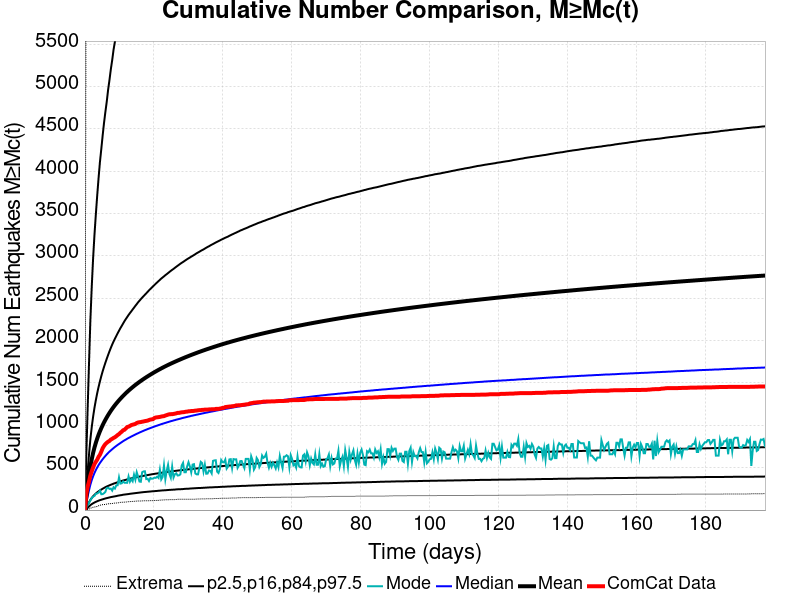

Values plotted in this chart, from the file beside it:
Time (days), ComCat Data, Simulation Mean, Simulation Median, Simulation Mode, Simulation Minimum, Simulation Maximum, 2.5 %-ile, 16 %-ile, 84 %-ile, 97.5 %-ile
0.0, 0.0, 0.0, 0.0, 0.0, 0.0, 0.0, 0.0, 0.0, 0.0, 0.0
0.3955, 192.0, 153.5, 89.0, 30.0, 2.0, 7783, 12.0, 33.0, 256.0, 647.0
0.7911, 276.0, 282.3, 165.0, 61.0, 7.0, 13057, 27.0, 63.0, 466.0, 1205
1.187, 337.0, 400.1, 235.0, 86.0, 13.0, 16465, 42.0, 92.0, 657.0, 1736
1.582, 409.0, 511.9, 301.0, 115.0, 20.0, 19466, 58.0, 120.0, 838.0, 2245
1.978, 458.0, 600.9, 354.0, 142.0, 29.0, 21749, 70.0, 143.0, 981.0, 2638
2.373, 503.0, 675, 399.0, 159.0, 33.0, 23654, 80.0, 163.0, 1103, 2974
2.769, 543.0, 738.6, 438.0, 167.0, 36.0, 25206, 89.0, 180.0, 1208, 3251
3.164, 570.0, 794.1, 472.0, 193.0, 38.0, 26628, 97.0, 195.0, 1298, 3491
3.56, 595.0, 844.1, 503.0, 196.0, 43.0, 27762, 104.0, 209.0, 1380, 3713
3.955, 629.0, 889, 531.0, 206.0, 51.0, 28936, 111.0, 221.0, 1453, 3919
4.351, 653.0, 929.9, 556.0, 230.0, 56.0, 29907, 117.0, 232.0, 1519, 4108
4.746, 689.0, 967.4, 578.0, 187.0, 61.0, 30740, 122.0, 242.0, 1581, 4262
5.142, 730.0, 1002, 600.0, 188.0, 64.0, 31472, 127.0, 252.0, 1638, 4422
5.537, 757.0, 1035, 620.0, 199.0, 65.0, 32218, 132.0, 261.0, 1690, 4571
5.933, 779.0, 1065, 639.0, 215.0, 67.0, 32875, 137.0, 270.0, 1739, 4700
6.328, 794.0, 1094, 657.0, 260.0, 70.0, 33485, 141.0, 278.0, 1786, 4821
6.724, 807.0, 1121, 674.0, 264.0, 74.0, 34001, 145.0, 285.0, 1831, 4961
7.119, 816.0, 1147, 690.0, 250.0, 76.0, 34511, 149.0, 292.0, 1874, 5077
7.515, 832.0, 1171, 704.0, 253.0, 76.0, 34987, 153.0, 299.0, 1915, 5204
7.911, 841.0, 1195, 718.0, 230.0, 77.0, 35404, 156.0, 305.0, 1954, 5312
8.306, 852.0, 1217, 732.0, 269.0, 81.0, 35828, 159.0, 312.0, 1990, 5435
8.702, 860.0, 1238, 745.0, 254.0, 82.0, 36244, 162.0, 317.0, 2023, 5530
9.097, 872.0, 1258, 757.0, 292.0, 83.0, 36647, 165.0, 323.0, 2055, 5629
9.493, 886.0, 1277, 769.0, 293.0, 84.0, 37018, 169.0, 328.0, 2087, 5707
9.888, 897.0, 1296, 780.0, 386.0, 88.0, 37369, 172.0, 334.0, 2117, 5788
10.28, 913.0, 1314, 791.0, 312.0, 91.0, 37712, 175.0, 339.0, 2147, 5864
10.68, 925.0, 1331, 802.0, 316.0, 92.0, 38037, 177.0, 344.0, 2174, 5940
11.07, 942.0, 1348, 813.0, 338.0, 93.0, 38370, 181.0, 349.0, 2202, 6020
11.47, 948.0, 1364, 823.0, 322.0, 93.0, 38673, 183.0, 353.0, 2230, 6098
11.87, 963.0, 1380, 832.0, 323.0, 95.0, 38965, 185.0, 357.0, 2255, 6164
12.26, 980.0, 1395, 842.0, 322.0, 96.0, 39255, 187.0, 362.0, 2279, 6239
12.66, 985.0, 1410, 851.0, 397.0, 99.0, 39530, 189.0, 366.0, 2303, 6297
13.05, 993.0, 1424, 859.0, 334.0, 100.0, 39826, 192.0, 370.0, 2325, 6368
13.45, 1003, 1438, 868.0, 365.0, 101.0, 40135, 194.0, 374.0, 2346, 6423
13.84, 1008, 1451, 876.0, 340.0, 102.0, 40409, 196.0, 377.0, 2368, 6470
14.24, 1012, 1464, 884.0, 418.0, 103.0, 40724, 198.0, 381.0, 2389, 6527
14.63, 1017, 1477, 892.0, 359.0, 105.0, 40987, 200.0, 385.0, 2411, 6573
15.03, 1028, 1489, 900.0, 447.0, 105.0, 41226, 202.0, 388.0, 2431, 6615
15.43, 1034, 1501, 907.0, 395.0, 107.0, 41431, 204.0, 392.0, 2453, 6674
15.82, 1037, 1513, 915.0, 337.0, 107.0, 41635, 206.0, 395.0, 2471, 6740
16.22, 1039, 1525, 922.0, 334.0, 107.0, 41819, 208.0, 398.0, 2490, 6802
16.61, 1043, 1536, 929.0, 447.0, 108.0, 42016, 210.0, 402.0, 2508, 6852
17.01, 1046, 1547, 936.0, 456.0, 109.0, 42225, 212.0, 404.0, 2525, 6911
17.4, 1050, 1558, 943.0, 458.0, 110.0, 42408, 213.0, 407.0, 2542, 6973
17.8, 1053, 1568, 949.0, 366.0, 110.0, 42589, 215.0, 411.0, 2559, 7015
18.19, 1056, 1579, 956.0, 370.0, 110.0, 42749, 216.0, 413.0, 2576, 7057
18.59, 1063, 1589, 962.0, 343.0, 110.0, 42910, 218.0, 416.0, 2594, 7101
18.99, 1068, 1599, 968.0, 378.0, 111.0, 43103, 219.0, 419.0, 2610, 7144
19.38, 1071, 1608, 974.0, 370.0, 111.0, 43293, 221.0, 422.0, 2626, 7200
19.78, 1074, 1618, 980.0, 372.0, 111.0, 43468, 222.0, 425.0, 2642, 7246
20.17, 1087, 1628, 986.0, 383.0, 113.0, 43631, 223.0, 427.0, 2657, 7297
20.57, 1093, 1637, 992.0, 380.0, 113.0, 43822, 225.0, 430.0, 2673, 7339
20.96, 1095, 1646, 997.0, 395.0, 115.0, 44025, 226.0, 432.0, 2688, 7379
21.36, 1097, 1655, 1003, 379.0, 115.0, 44184, 228.0, 435.0, 2703, 7425
21.75, 1100, 1664, 1008, 477.0, 117.0, 44356, 229.0, 437.0, 2718, 7452
22.15, 1104, 1672, 1014, 362.0, 118.0, 44536, 231.0, 440.0, 2733, 7496
22.55, 1107, 1681, 1019, 391.0, 119.0, 44672, 232.0, 442.0, 2746, 7543
22.94, 1109, 1689, 1024, 526.0, 120.0, 44845, 233.0, 444.0, 2759, 7592
23.34, 1116, 1697, 1029, 364.0, 121.0, 44995, 234.0, 447.0, 2773, 7618
... 440 more rows
